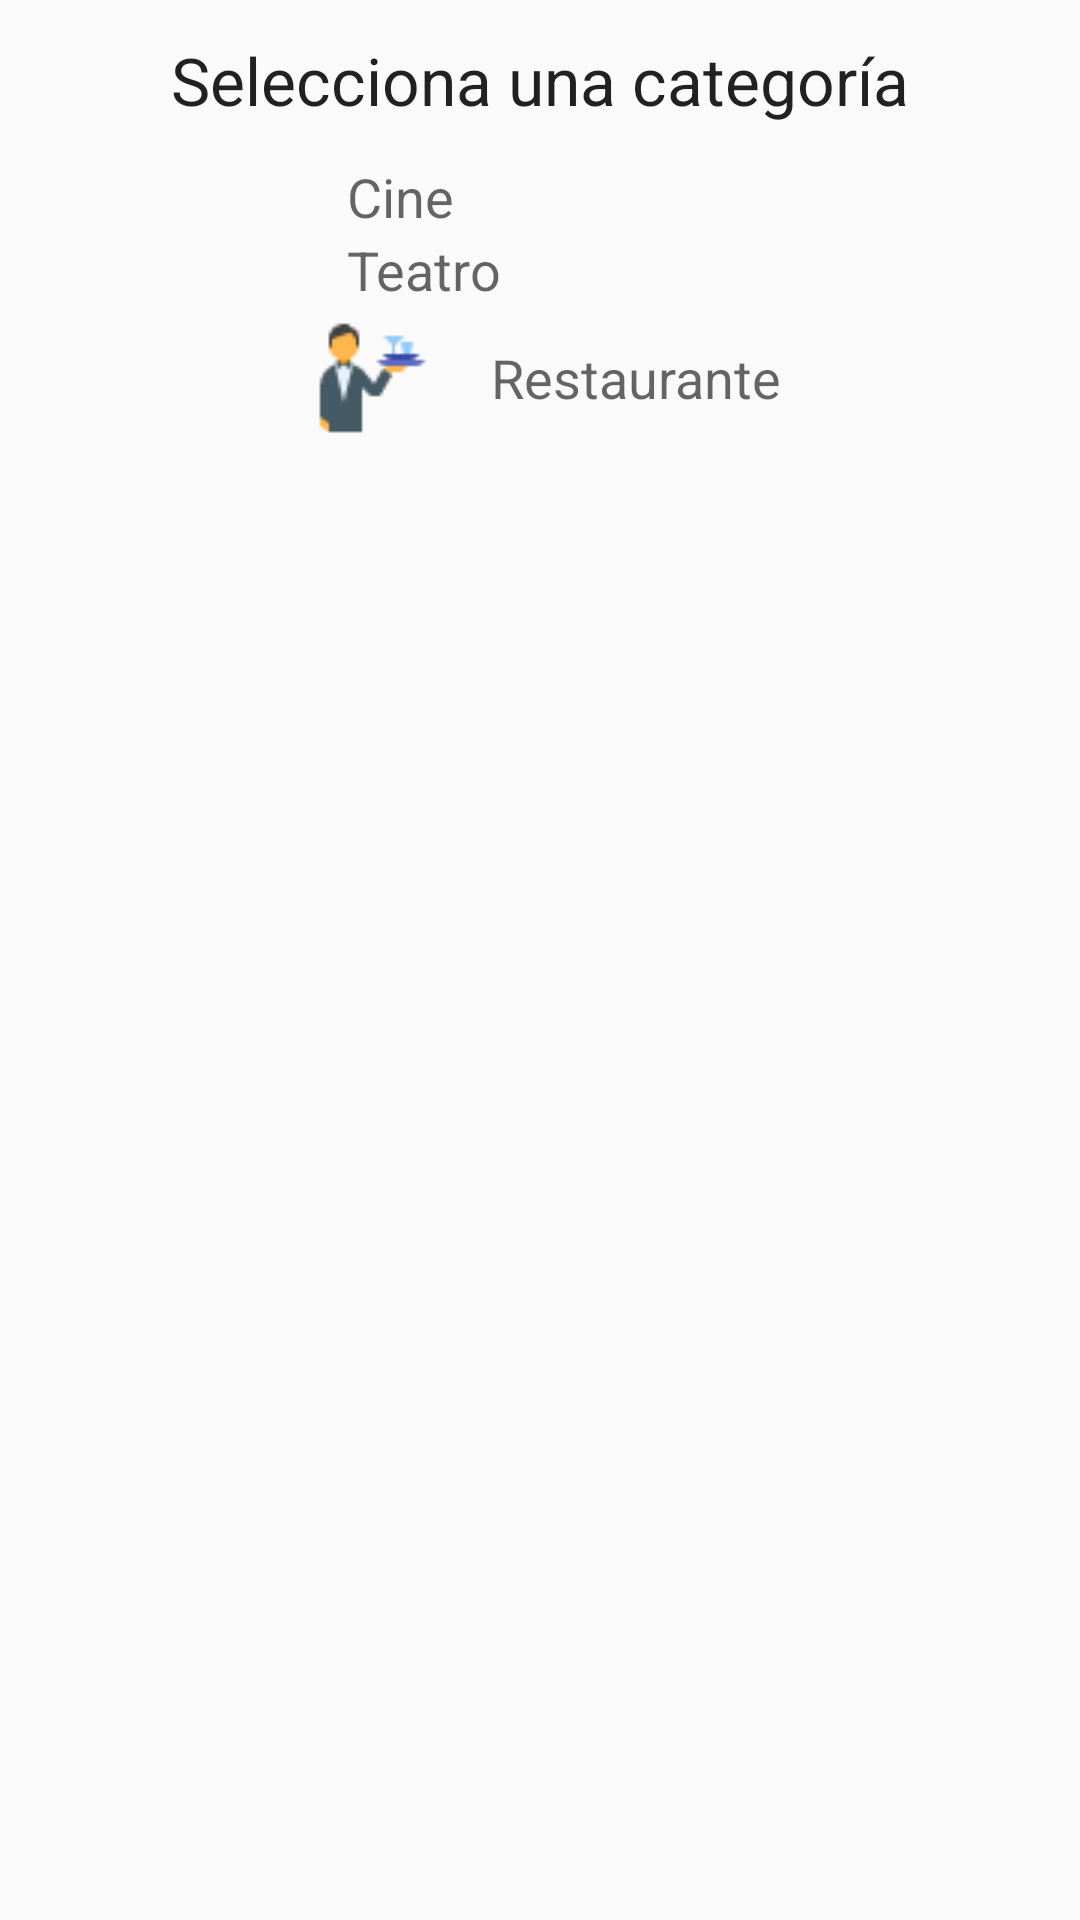

The Android layout XML behind this screen, and the referenced resources:
<!-- AndroidManifest.xml: application theme AppTheme -->
<!-- res/layout/main_content.xml -->
<?xml version="1.0" encoding="utf-8"?>
<LinearLayout xmlns:android="http://schemas.android.com/apk/res/android"
    android:layout_width="match_parent"
    android:layout_height="match_parent"
    android:orientation="vertical">

    <TextView
        android:gravity="center"
        android:layout_width="match_parent"
        android:layout_height="wrap_content"
        android:textAppearance="?android:attr/textAppearanceLarge"
        android:text="Selecciona una categoría"
        android:id="@+id/txt_tipo"
        android:layout_margin="12dp"/>

    <LinearLayout
        android:orientation="vertical"
        android:layout_width="wrap_content"
        android:layout_height="wrap_content"
        android:layout_centerHorizontal="true"
        android:layout_gravity="center">


        <LinearLayout
            android:id="@+id/linerCinema"
            android:orientation="horizontal"
            android:layout_width="match_parent"
            android:layout_height="wrap_content"
            android:onClick="searchCinema">

            <ImageView
                android:layout_width="wrap_content"
                android:layout_height="wrap_content"
                android:id="@+id/iv_cinema"
                android:src="@drawable/img_cinema"
                android:paddingRight="16dp" />

            <TextView
                android:layout_width="wrap_content"
                android:layout_height="wrap_content"
                android:textAppearance="?android:attr/textAppearanceMedium"
                android:text="@string/cat_cinema"
                android:id="@+id/tv_cinema"
                android:layout_gravity="center_vertical" />

        </LinearLayout>


        <LinearLayout
            android:id="@+id/linerTheater"
            android:orientation="horizontal"
            android:layout_width="match_parent"
            android:layout_height="wrap_content"
            android:onClick="searchTheater" >

            <ImageView
                android:layout_width="wrap_content"
                android:layout_height="wrap_content"
                android:id="@+id/iv_theater"
                android:src="@drawable/img_theater"
                android:paddingRight="16dp" />

            <TextView
                android:layout_width="wrap_content"
                android:layout_height="wrap_content"
                android:textAppearance="?android:attr/textAppearanceMedium"
                android:text="@string/cat_theater"
                android:id="@+id/tv_theater"
                android:layout_gravity="center_vertical" />

        </LinearLayout>


        <LinearLayout
            android:id="@+id/linerRestaurant"
            android:orientation="horizontal"
            android:layout_width="match_parent"
            android:layout_height="wrap_content"
            android:onClick="searchRestaurant">

            <ImageView
                android:layout_width="wrap_content"
                android:layout_height="wrap_content"
                android:id="@+id/im_restaurant"
                android:src="@drawable/img_restaurant"
                android:paddingRight="16dp" />

            <TextView
                android:layout_width="wrap_content"
                android:layout_height="wrap_content"
                android:textAppearance="?android:attr/textAppearanceMedium"
                android:text="@string/cat_restaurant"
                android:id="@+id/tv_restaurant"
                android:layout_gravity="center_vertical" />
        </LinearLayout>


    </LinearLayout>



</LinearLayout>
<!-- resources referenced by this layout -->
<resources>
  <!-- drawable img_restaurant: png bitmap (drawable, 1314 bytes) -->
  <string name="cat_cinema">Cine</string>
  <string name="cat_restaurant">Restaurante</string>
  <string name="cat_theater">Teatro</string>
  <style name="AppTheme" parent="Theme.AppCompat.Light.NoActionBar">
          
          <item name="colorPrimary">@color/colorPrimary</item>
          <item name="colorPrimaryDark">@color/colorPrimaryDark</item>
          <item name="colorAccent">@color/colorAccent</item>
      </style>
  <color name="colorPrimary">#b5a73f</color>
  <color name="colorPrimaryDark">#9f8e30</color>
  <color name="colorAccent">#ffc640</color>
</resources>
